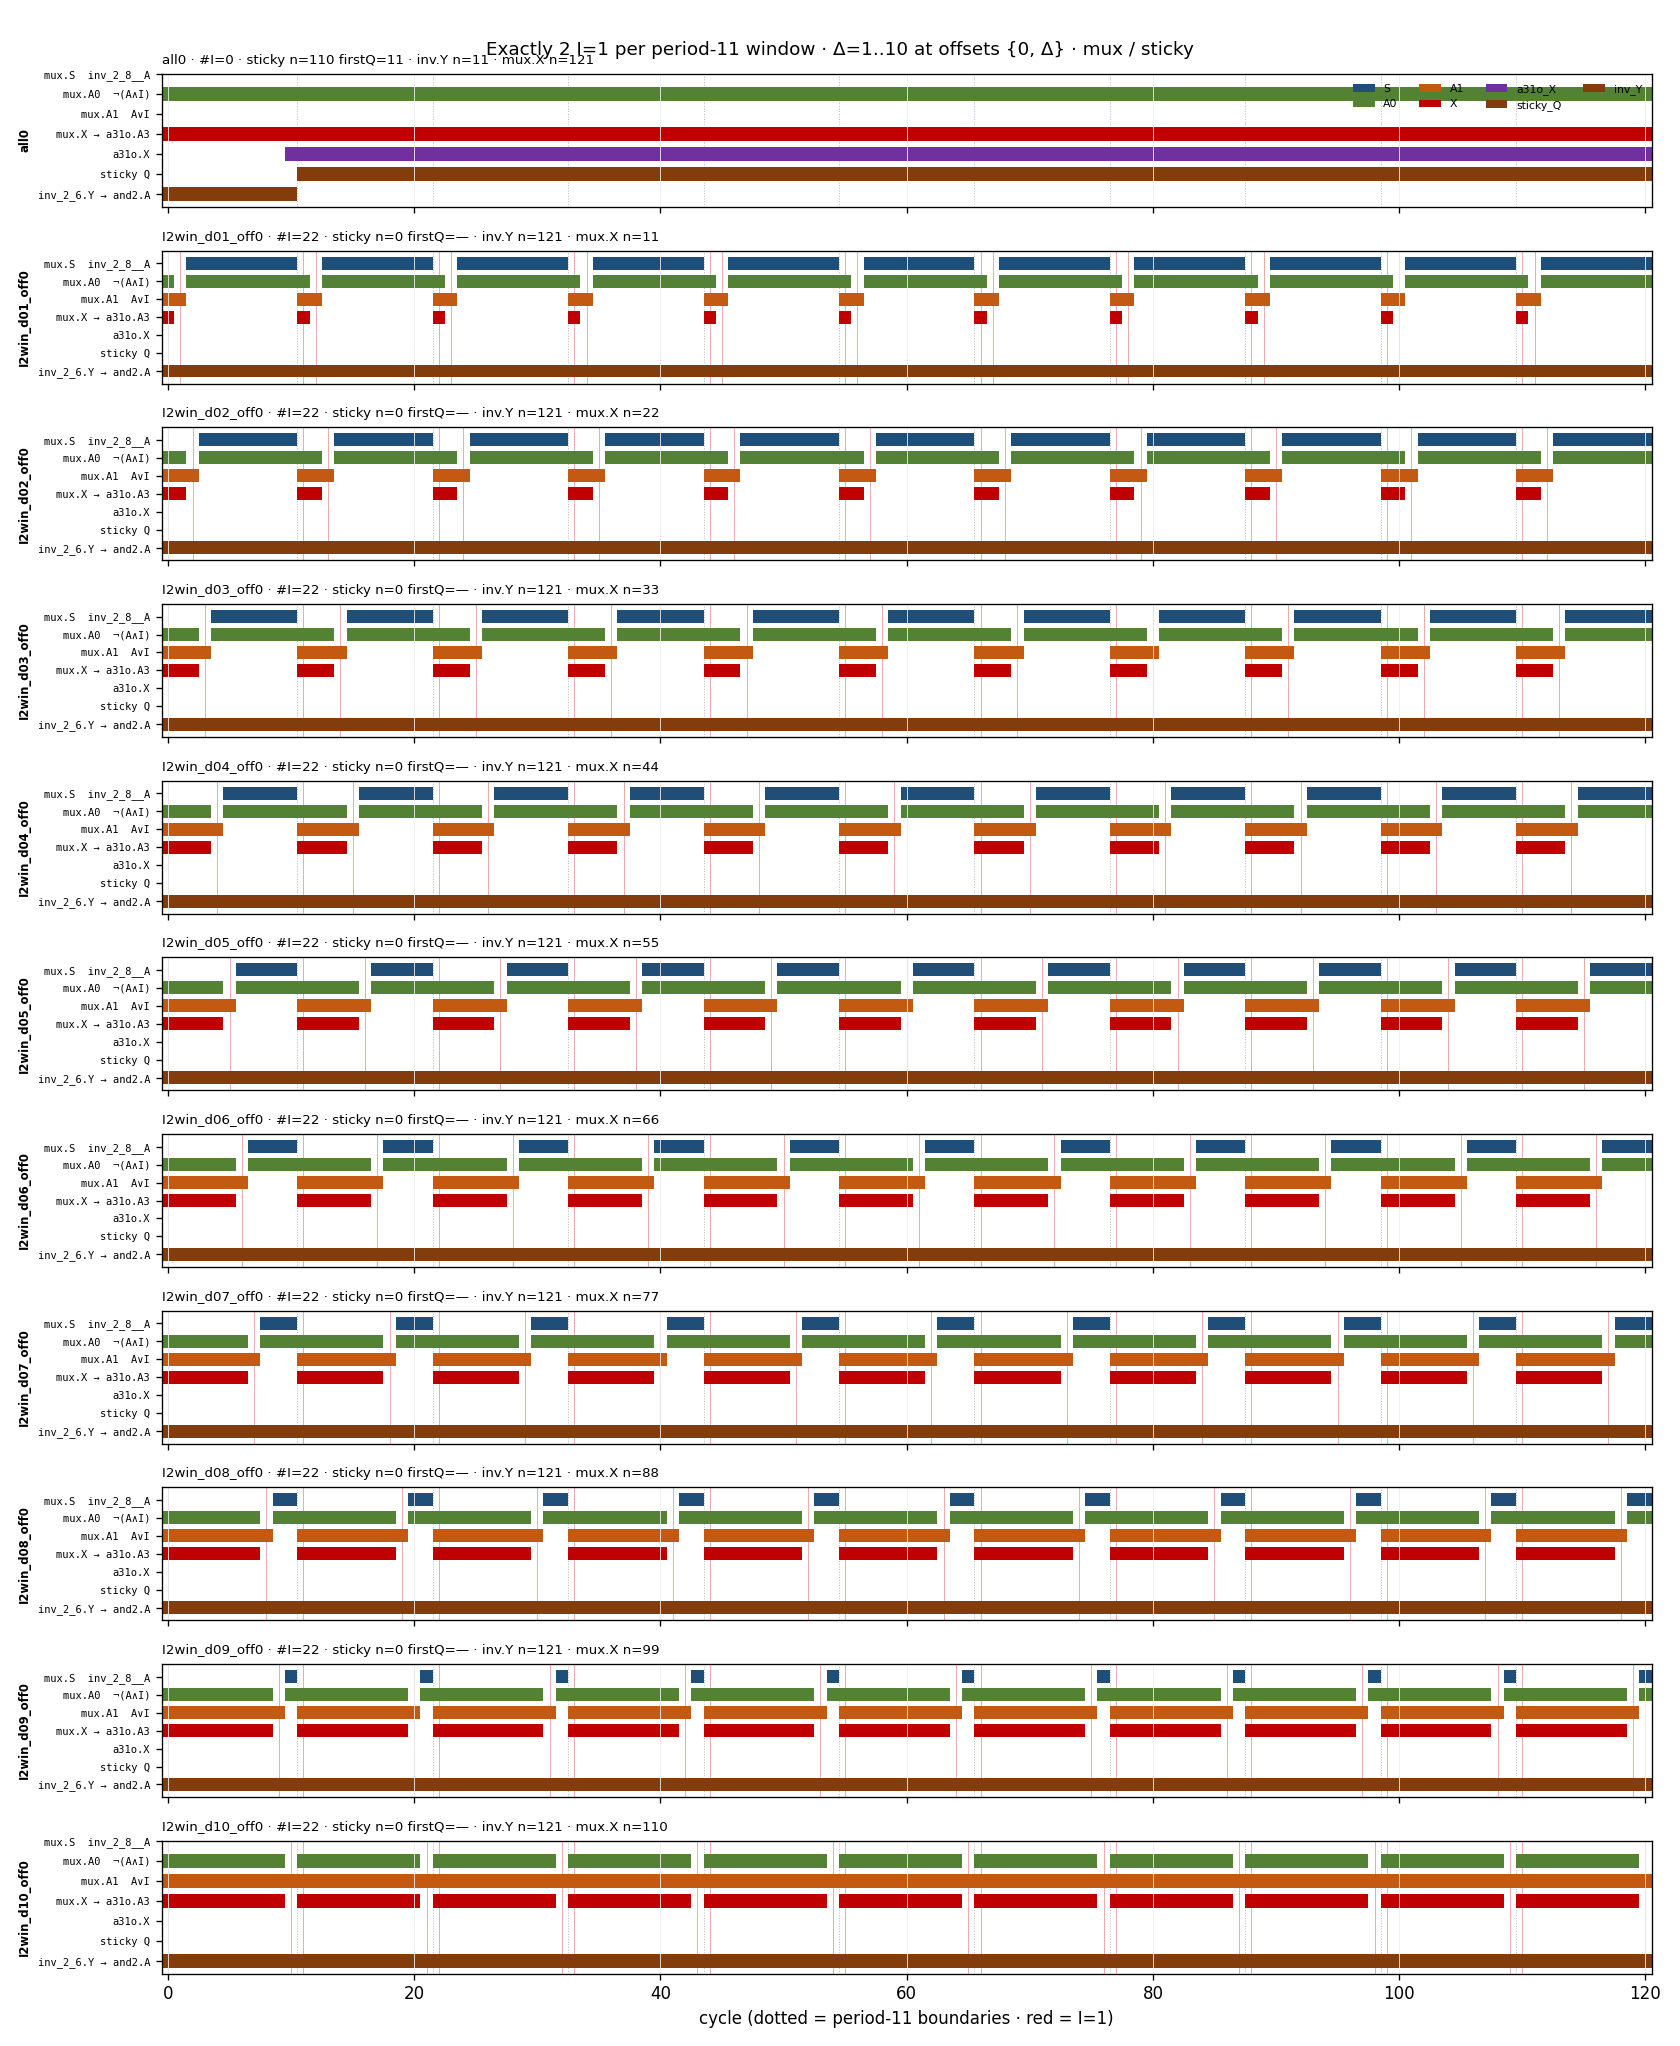

The file beside this chart, header and first rows:
mode, cyc, S, A0, A1, X, a31o_X, sticky_Q, inv_Y
all0, 0, 0, 1, 0, 1, 0, 0, 1
all0, 1, 0, 1, 0, 1, 0, 0, 1
all0, 2, 0, 1, 0, 1, 0, 0, 1
all0, 3, 0, 1, 0, 1, 0, 0, 1
all0, 4, 0, 1, 0, 1, 0, 0, 1
all0, 5, 0, 1, 0, 1, 0, 0, 1
all0, 6, 0, 1, 0, 1, 0, 0, 1
all0, 7, 0, 1, 0, 1, 0, 0, 1
all0, 8, 0, 1, 0, 1, 0, 0, 1
all0, 9, 0, 1, 0, 1, 0, 0, 1
all0, 10, 0, 1, 0, 1, 1, 0, 1
all0, 11, 0, 1, 0, 1, 1, 1, 0
all0, 12, 0, 1, 0, 1, 1, 1, 0
all0, 13, 0, 1, 0, 1, 1, 1, 0
all0, 14, 0, 1, 0, 1, 1, 1, 0
all0, 15, 0, 1, 0, 1, 1, 1, 0
all0, 16, 0, 1, 0, 1, 1, 1, 0
all0, 17, 0, 1, 0, 1, 1, 1, 0
all0, 18, 0, 1, 0, 1, 1, 1, 0
all0, 19, 0, 1, 0, 1, 1, 1, 0
all0, 20, 0, 1, 0, 1, 1, 1, 0
all0, 21, 0, 1, 0, 1, 1, 1, 0
all0, 22, 0, 1, 0, 1, 1, 1, 0
all0, 23, 0, 1, 0, 1, 1, 1, 0
all0, 24, 0, 1, 0, 1, 1, 1, 0
all0, 25, 0, 1, 0, 1, 1, 1, 0
all0, 26, 0, 1, 0, 1, 1, 1, 0
all0, 27, 0, 1, 0, 1, 1, 1, 0
all0, 28, 0, 1, 0, 1, 1, 1, 0
all0, 29, 0, 1, 0, 1, 1, 1, 0
all0, 30, 0, 1, 0, 1, 1, 1, 0
all0, 31, 0, 1, 0, 1, 1, 1, 0
all0, 32, 0, 1, 0, 1, 1, 1, 0
all0, 33, 0, 1, 0, 1, 1, 1, 0
all0, 34, 0, 1, 0, 1, 1, 1, 0
all0, 35, 0, 1, 0, 1, 1, 1, 0
all0, 36, 0, 1, 0, 1, 1, 1, 0
all0, 37, 0, 1, 0, 1, 1, 1, 0
all0, 38, 0, 1, 0, 1, 1, 1, 0
all0, 39, 0, 1, 0, 1, 1, 1, 0
all0, 40, 0, 1, 0, 1, 1, 1, 0
all0, 41, 0, 1, 0, 1, 1, 1, 0
all0, 42, 0, 1, 0, 1, 1, 1, 0
all0, 43, 0, 1, 0, 1, 1, 1, 0
all0, 44, 0, 1, 0, 1, 1, 1, 0
all0, 45, 0, 1, 0, 1, 1, 1, 0
all0, 46, 0, 1, 0, 1, 1, 1, 0
all0, 47, 0, 1, 0, 1, 1, 1, 0
all0, 48, 0, 1, 0, 1, 1, 1, 0
all0, 49, 0, 1, 0, 1, 1, 1, 0
all0, 50, 0, 1, 0, 1, 1, 1, 0
all0, 51, 0, 1, 0, 1, 1, 1, 0
all0, 52, 0, 1, 0, 1, 1, 1, 0
all0, 53, 0, 1, 0, 1, 1, 1, 0
all0, 54, 0, 1, 0, 1, 1, 1, 0
all0, 55, 0, 1, 0, 1, 1, 1, 0
all0, 56, 0, 1, 0, 1, 1, 1, 0
all0, 57, 0, 1, 0, 1, 1, 1, 0
all0, 58, 0, 1, 0, 1, 1, 1, 0
all0, 59, 0, 1, 0, 1, 1, 1, 0
... 1,271 more rows
